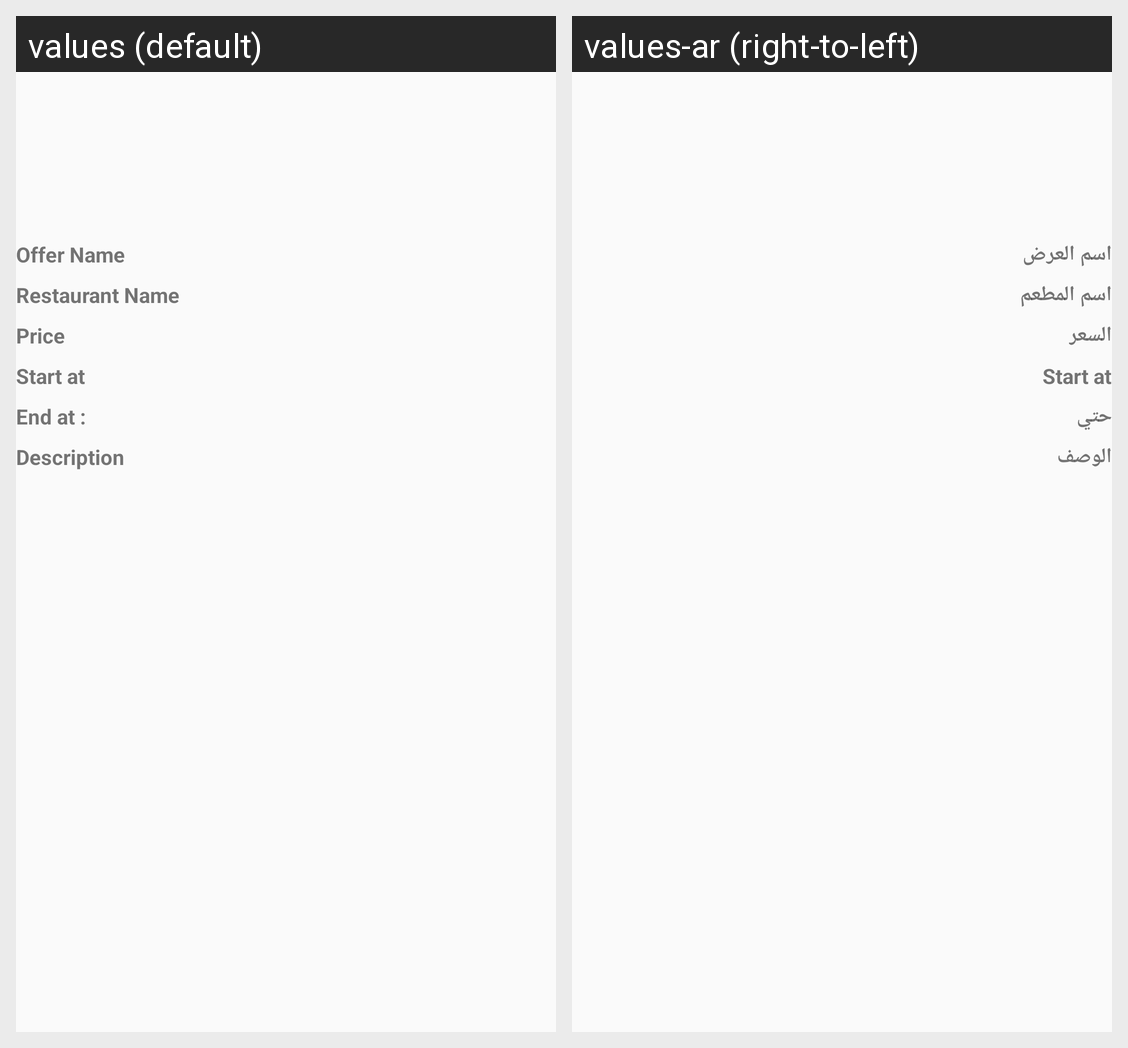

Locale-by-locale string values for the Android screen shown in this grid:
Android screen res/layout/fragment_offer_details.xml rendered under 2 locales, left to right: values (default), values-ar (right-to-left). Device: Nexus 5 (rendered at 1080×1920; each locale shown at half size, 540×960, under a caption strip naming it); theme AppTheme.
Strings drawn on this screen, with the default value and each locale's value (text and hints the layout hard-codes, and strings that could not be matched under every locale, appear in the picture but are not listed):

offer_name
  values: Offer Name
  values-ar: اسم العرض

restaurant_name
  values: Restaurant Name
  values-ar: اسم المطعم

price_txt
  values: Price
  values-ar: السعر

start_at
  values: Start at
  values-ar: Start at  [not translated; the default value is used]

endat
  values: End at :
  values-ar: حتي

description
  values: Description
  values-ar: الوصف
